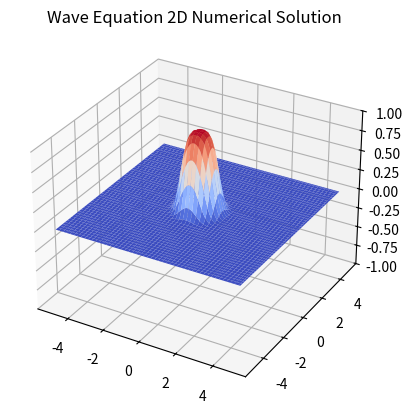

The matplotlib source for this figure:
# -*- coding: utf-8 -*-
"""
Created on Thu Nov  7 13:11:49 2019
Nathan Marshall

Solving the 2D wave equation numerically using the finite differences
Laplacian.
"""
#%%
import numpy as np
import matplotlib.pyplot as plt
from matplotlib.animation import FuncAnimation as animate
from mpl_toolkits.mplot3d import Axes3D

#set initial conditions of position and derivative of position
num_points = 100
#standing wave initial conditions
#x = np.linspace(-2*np.pi, 2*np.pi, num_points)
#y = np.linspace(-2*np.pi, 2*np.pi, num_points)
#x, y = np.meshgrid(x, y)
#fi = np.sin(x)*np.sin(y)
#gaussian initial conditions
x = np.linspace(-5, 5, num_points)
y = np.linspace(-5, 5, num_points)
x, y = np.meshgrid(x, y)
fi = np.exp(-(x**2+y**2)**2)
dfi = np.zeros((num_points, num_points))
dt = 0.005
dx = 0.01

#%% animation
        
fig = plt.figure()
ax = fig.add_subplot(111, projection='3d')
surf = ax.plot_surface(x, y, fi, cmap='coolwarm')
ax.set_title('Wave Equation 2D Numerical Solution')
ax.set_zlim3d(-1, 1)

def update(frame):
    for i in range(1, num_points-1):
        for j in range(1, num_points-1):
                dfi[i][j] += ((fi[i+1][j] + fi[i-1][j] + fi[i][j+1] + fi[i][j-1] 
                               - 4*fi[i][j])/dx**2) * dt
    for i in range(1, num_points-1):
        for j in range(1, num_points-1):
            fi[i][j] += dfi[i][j] * dt
    ax.collections[0].remove()
    ax.plot_surface(x, y, fi, cmap='coolwarm')
    
anim = animate(fig, update, frames=100, interval=50)
